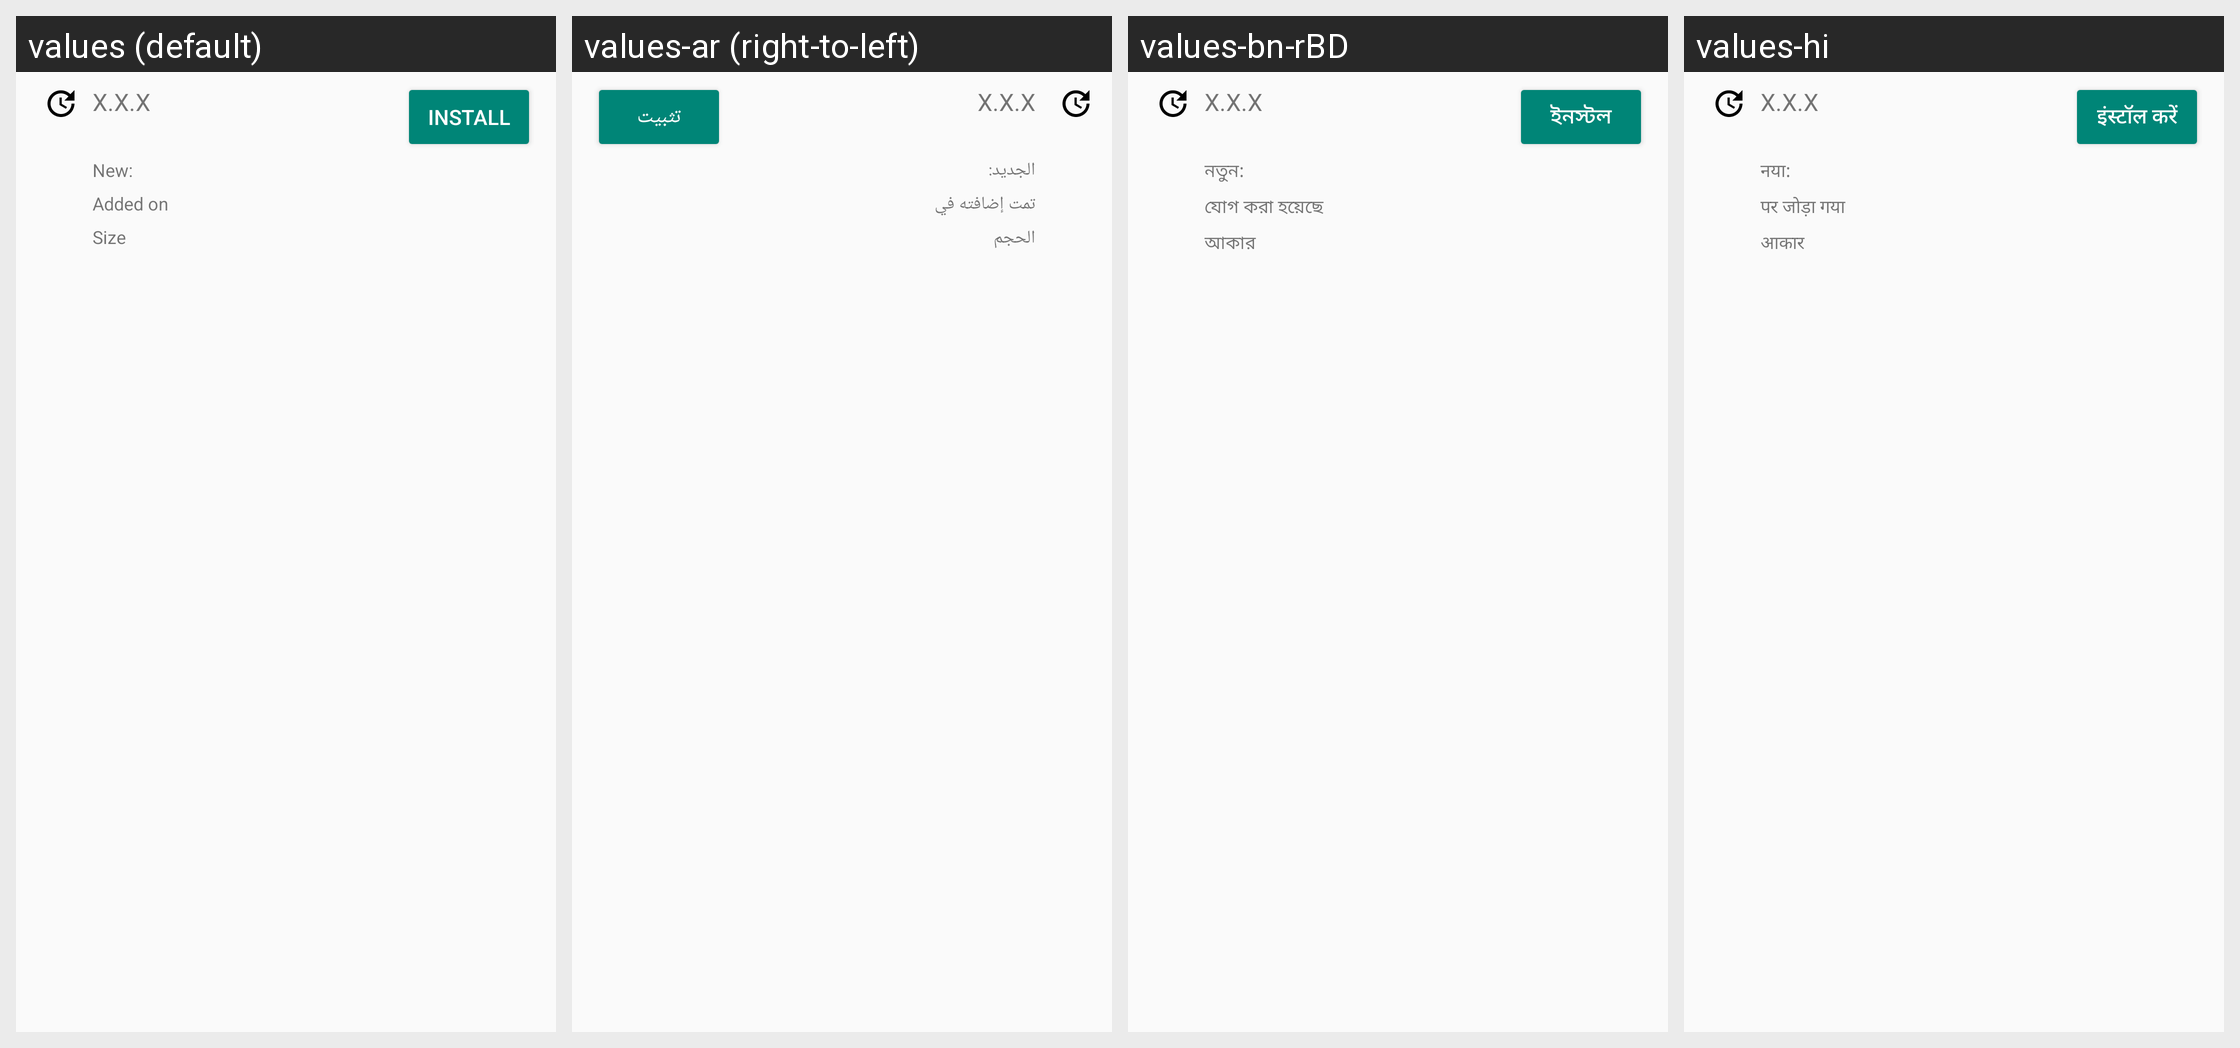

The Android screen above is rendered under several locales of the same app. Produce the string resources it draws, with the default and per-locale values.
Android screen res/layout/version_line.xml rendered under 4 locales, left to right: values (default), values-ar (right-to-left), values-bn-rBD, values-hi. Device: Nexus 5 (rendered at 1080×1920; each locale shown at half size, 540×960, under a caption strip naming it); theme AppTheme.
Other locales in the repository, not shown: values-ab, values-af, values-ast, values-be, values-bg, values-bo, values-ca, values-cs, values-da, values-de, values-el, values-eo, values-es, values-et, values-eu, values-fa, values-fi, values-fr, values-gl, values-he, values-hr, values-hu, values-hy, values-id, values-in, values-is, values-it, values-iw, values-ja, values-kab, values-kn, values-ko, values-lt, values-lv, values-ml, values-my, values-nb, values-nl, values-nl-rBE, values-pl, values-pt, values-pt-rBR, values-pt-rPT, values-ro, values-ru, values-sc, values-si, values-sk, values-sl, values-sn, values-sq, values-sr, values-sv, values-ta, values-te, values-th, values-tr, values-tzm, values-ug, values-uk, values-ur, values-vi, values-zh-rCN, values-zh-rHK, values-zh-rTW.
Strings drawn on this screen, with the default value and each locale's value (text and hints the layout hard-codes, and strings that could not be matched under every locale, appear in the picture but are not listed):

action_install
  values: Install
  values-ar: تثبيت
  values-bn-rBD: ইনস্টল
  values-hi: इंस्टॉल करें

perms_new_perm_prefix
  values: New:
  values-ar: الجديد:
  values-bn-rBD: নতুন:
  values-hi: नया:

added_on
  values: Added on
  values-ar: تمت إضافته في
  values-bn-rBD: যোগ করা হয়েছে
  values-hi: पर जोड़ा गया

app_size
  values: Size
  values-ar: الحجم
  values-bn-rBD: আকার
  values-hi: आकार
